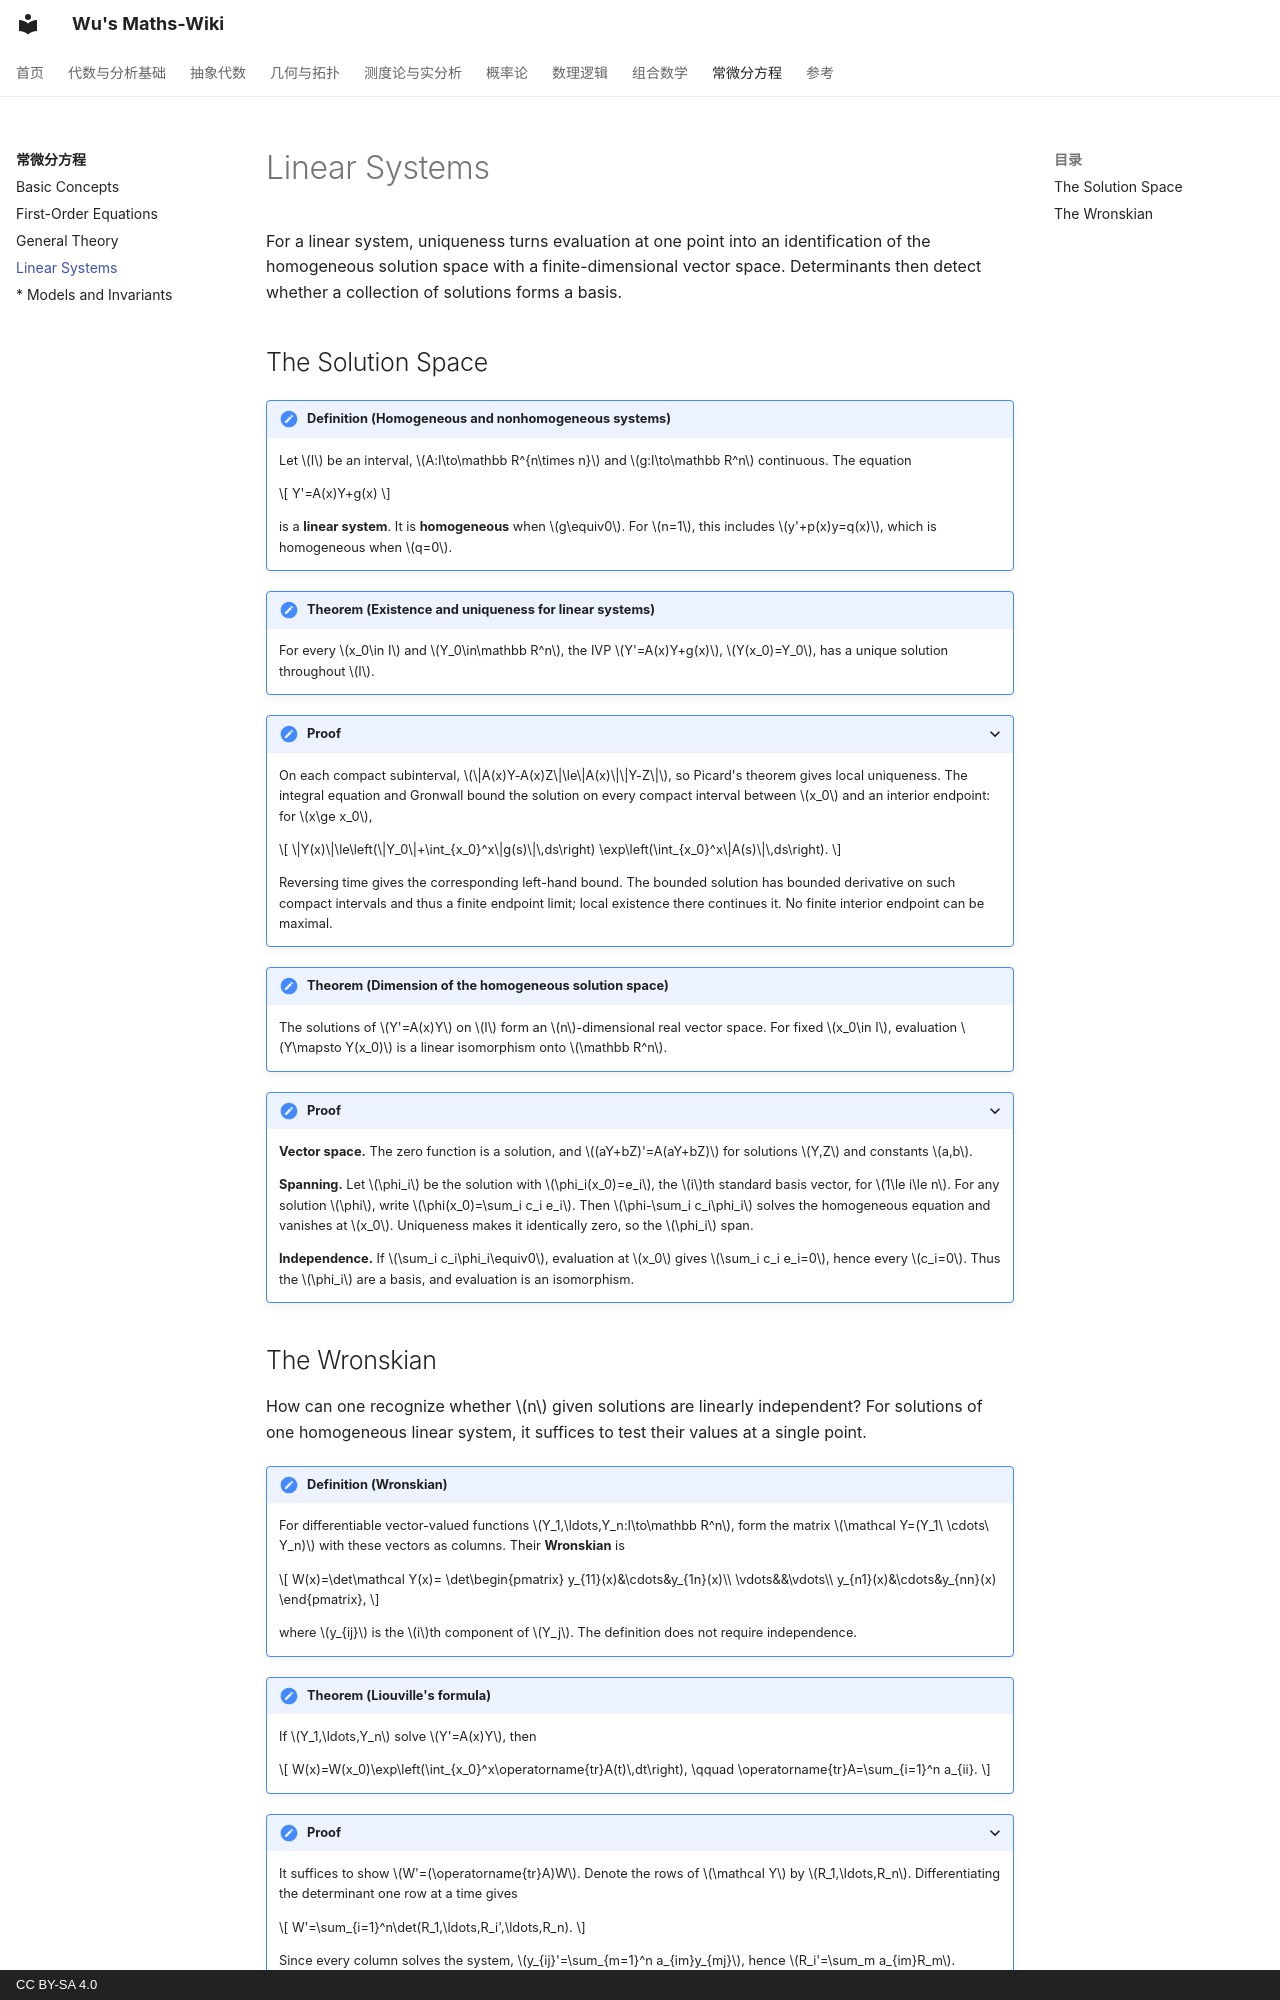

repository: wangzhichao192-boop/math-notes · page: ode/linear-systems/index.html · generator: mkdocs · copyright: CC BY-SA 4.0

# Linear Systems

For a linear system, uniqueness turns evaluation at one point into an identification of the homogeneous solution space with a finite-dimensional vector space. Determinants then detect whether a collection of solutions forms a basis.

## The Solution Space

!!! definition "Definition (Homogeneous and nonhomogeneous systems)"
    <a id="def-linear-system"></a>
    Let $I$ be an interval, $A:I\to\mathbb R^{n\times n}$ and $g:I\to\mathbb R^n$ continuous. The equation

    $$
    Y'=A(x)Y+g(x)
    $$

    is a **linear system**. It is **homogeneous** when $g\equiv0$. For $n=1$, this includes $y'+p(x)y=q(x)$, which is homogeneous when $q=0$.

!!! theorem "Theorem (Existence and uniqueness for linear systems)"
    <a id="thm-linear-system-existence"></a>
    For every $x_0\in I$ and $Y_0\in\mathbb R^n$, the IVP $Y'=A(x)Y+g(x)$, $Y(x_0)=Y_0$, has a unique solution throughout $I$.

??? proof "Proof"
    On each compact subinterval, $\|A(x)Y-A(x)Z\|\le\|A(x)\|\|Y-Z\|$, so Picard's theorem gives local uniqueness. The integral equation and Gronwall bound the solution on every compact interval between $x_0$ and an interior endpoint: for $x\ge x_0$,

    $$
    \|Y(x)\|\le\left(\|Y_0\|+\int_{x_0}^x\|g(s)\|\,ds\right)
    \exp\left(\int_{x_0}^x\|A(s)\|\,ds\right).
    $$

    Reversing time gives the corresponding left-hand bound. The bounded solution has bounded derivative on such compact intervals and thus a finite endpoint limit; local existence there continues it. No finite interior endpoint can be maximal.

!!! theorem "Theorem (Dimension of the homogeneous solution space)"
    <a id="thm-solution-space-dimension"></a>
    The solutions of $Y'=A(x)Y$ on $I$ form an $n$-dimensional real vector space. For fixed $x_0\in I$, evaluation $Y\mapsto Y(x_0)$ is a linear isomorphism onto $\mathbb R^n$.

??? proof "Proof"
    **Vector space.** The zero function is a solution, and $(aY+bZ)'=A(aY+bZ)$ for solutions $Y,Z$ and constants $a,b$.

    **Spanning.** Let $\phi_i$ be the solution with $\phi_i(x_0)=e_i$, the $i$th standard basis vector, for $1\le i\le n$. For any solution $\phi$, write $\phi(x_0)=\sum_i c_i e_i$. Then $\phi-\sum_i c_i\phi_i$ solves the homogeneous equation and vanishes at $x_0$. Uniqueness makes it identically zero, so the $\phi_i$ span.

    **Independence.** If $\sum_i c_i\phi_i\equiv0$, evaluation at $x_0$ gives $\sum_i c_i e_i=0$, hence every $c_i=0$. Thus the $\phi_i$ are a basis, and evaluation is an isomorphism.
